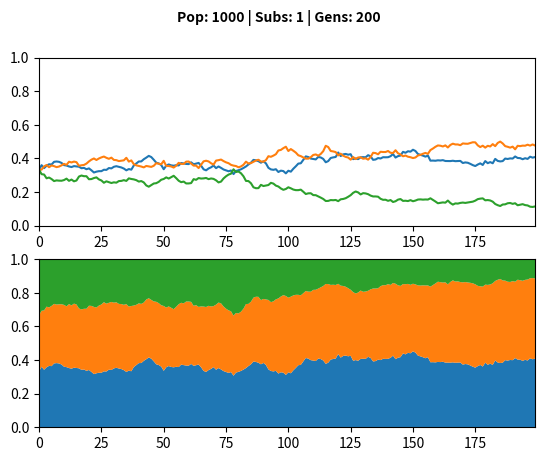

This chart was generated by the following Python code:
import numpy as np
import matplotlib.pyplot as plt
from tqdm import trange

# N populacional de indivíduos diploides que permanecerá constante durante a simulação
POP = 1000
ALLELE_FREQS = [1 / 3] * 3
# Quanto da população vai ser substituída em cada iteração
# Quanto menor for, mais tempo os alelos duram em média
# Uma SUB_RATE de 1 quer dizer que cada geração é formada inteiramente por novos indivíduos
SUB_RATE = 1
# Número máximo de gerações a observar (-1 quer dizer que a simulação só para quando houver fixação)
GENERATIONS = 200
N_RUNS = 1


def simulate(pop, allele_freqs, sub_rate, gens, n_runs):
    alleles = tuple(range(len(allele_freqs)))
    runs = []
    for _ in trange(n_runs):
        new_pop = np.array(alleles * (2 * pop // len(alleles)) + alleles[:2 * pop % len(alleles)])
        stats = [np.bincount(new_pop, minlength=len(alleles)) / (2 * pop)]
        while 1 not in stats[-1] and (gens == -1 or len(stats) < gens):
            # Graças ao equilíbrio de hardy-weinberg podemos simplificar a população a gametas
            # Os gametas são aleatoriamente amostrados baseado nas frequências da última geração
            # Presume-se que um mesmo gameta poderia ser amostrado diversas vezes (há repetição)
            # Equivalente a np.random.choice(new_pop, round(2 * pop * sub_rate), replace=True)
            descendents = np.random.choice(alleles, round(2 * pop * sub_rate), p=stats[-1])
            survivors = np.random.choice(new_pop, round(2 * pop * (1 - sub_rate)), replace=False)
            new_pop = np.concatenate((descendents, survivors))
            stats.append(np.bincount(new_pop, minlength=len(alleles)) / (2 * pop))
        runs.append(stats)
    return np.array(max(runs, key=len))


def main():
    stats = simulate(POP, ALLELE_FREQS, SUB_RATE, GENERATIONS, N_RUNS)
    fig, axes = plt.subplots(2)
    x = range(len(stats)) 
    axes[0].plot(x, np.where(stats != 0, stats, np.nan))
    axes[0].set_ylim((0, 1))
    axes[0].autoscale(tight=True, axis="x")
    axes[1].stackplot(x, *np.transpose(stats))
    axes[1].autoscale(tight=True)
    fig.suptitle(f"Pop: {POP} | "
                 f"Subs: {SUB_RATE} | "
                 f"Gens: {len(stats)}",
                 fontsize="medium",
                 fontweight="bold")
    plt.show()


if __name__ == "__main__":
    main()
